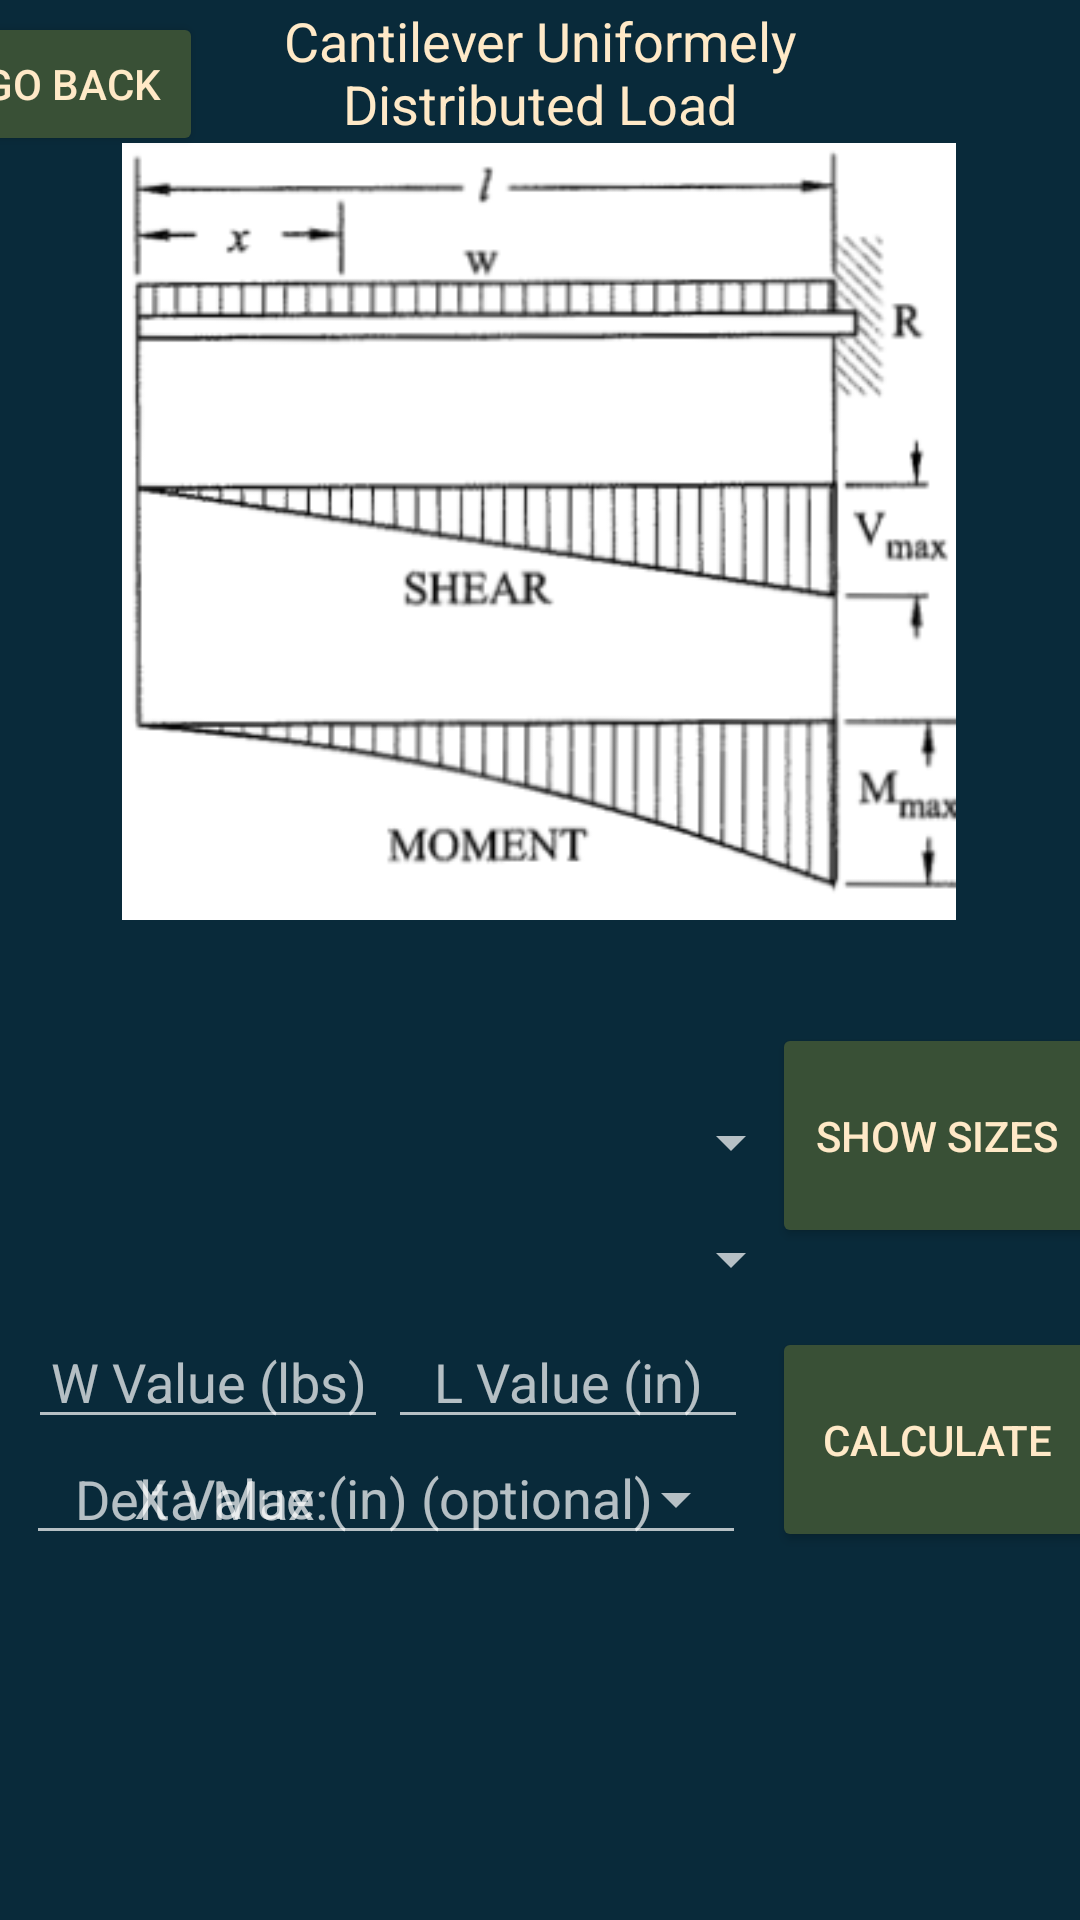

Reconstruct the res/layout file that produces this screen, plus the resources it refers to.
<!-- AndroidManifest.xml: application theme Theme.AppCompat.NoActionBar -->
<!-- res/layout/activity_case5.xml -->
<?xml version="1.0" encoding="utf-8"?>
<androidx.constraintlayout.widget.ConstraintLayout xmlns:android="http://schemas.android.com/apk/res/android"
    xmlns:app="http://schemas.android.com/apk/res-auto"
    xmlns:tools="http://schemas.android.com/tools"
    android:layout_width="match_parent"
    android:layout_height="match_parent"
    xmlns:ads="http://schemas.android.com/apk/res-auto"
    android:background="@color/CP1Blue"
    android:visibility="visible"
    tools:context=".Case5" >

    <ImageView
        android:id="@+id/case5"
        android:layout_width="278dp"
        android:layout_height="259dp"
        app:layout_constraintBottom_toBottomOf="parent"
        app:layout_constraintEnd_toEndOf="parent"
        app:layout_constraintHorizontal_bias="0.496"
        app:layout_constraintStart_toStartOf="parent"
        app:layout_constraintTop_toTopOf="parent"
        app:layout_constraintVertical_bias="0.125"
        app:srcCompat="@drawable/case5cropped" />

    <TextView
        android:id="@+id/case5Title"
        android:layout_width="225dp"
        android:layout_height="45dp"
        android:layout_marginTop="5dp"
        android:layout_marginBottom="5dp"
        android:text="Cantilever Uniformely Distributed Load"
        android:textAlignment="center"
        android:textColor="@color/CP1Beige"
        android:textSize="18sp"
        app:layout_constraintBottom_toTopOf="@+id/case5"
        app:layout_constraintEnd_toEndOf="parent"
        app:layout_constraintStart_toStartOf="parent"
        app:layout_constraintTop_toTopOf="parent" />

    <EditText
        android:id="@+id/pET"
        android:layout_width="120dp"
        android:layout_height="40dp"
        android:layout_marginStart="26dp"
        android:layout_marginTop="2dp"
        android:ems="10"
        android:hint="W Value (lbs)"
        android:inputType="numberDecimal"
        android:textAlignment="center"
        android:textColor="@color/CP1Beige"
        app:layout_constraintEnd_toStartOf="@+id/lET"
        app:layout_constraintHorizontal_bias="0.0"
        app:layout_constraintStart_toStartOf="parent"
        app:layout_constraintTop_toBottomOf="@+id/spinner2" />

    <EditText
        android:id="@+id/lET"
        android:layout_width="120dp"
        android:layout_height="40dp"
        android:layout_marginTop="2dp"
        android:layout_marginEnd="25dp"
        android:ems="10"
        android:hint="L Value (in)"
        android:inputType="numberDecimal"
        android:textAlignment="center"
        android:textColor="@color/CP1Beige"
        app:layout_constraintEnd_toStartOf="@+id/doneBTN1"
        app:layout_constraintStart_toEndOf="@+id/pET"
        app:layout_constraintTop_toBottomOf="@+id/spinner2" />

    <EditText
        android:id="@+id/xET"
        android:layout_width="240dp"
        android:layout_height="40dp"
        android:layout_marginTop="1dp"
        android:layout_marginBottom="44dp"
        android:ems="10"
        android:hint=" X Value (in) (optional)"
        android:inputType="numberDecimal"
        android:textAlignment="center"
        android:textColor="@color/CP1Beige"
        app:layout_constraintBottom_toTopOf="@+id/result1TV"
        app:layout_constraintEnd_toStartOf="@+id/calculateBTNA2"
        app:layout_constraintHorizontal_bias="0.509"
        app:layout_constraintStart_toStartOf="parent"
        app:layout_constraintTop_toBottomOf="@+id/deltaMaxSpinner" />

    <Button
        android:id="@+id/calculateBTNA2"
        android:layout_width="110dp"
        android:layout_height="75dp"
        android:layout_marginTop="25dp"
        android:backgroundTint="@color/CP1Green"
        android:onClick="calculateCase1"
        android:text="Calculate"
        android:textColor="@color/CP1Beige"
        app:layout_constraintBottom_toTopOf="@+id/result2TV"
        app:layout_constraintEnd_toEndOf="parent"
        app:layout_constraintHorizontal_bias="0.6"
        app:layout_constraintStart_toEndOf="@+id/spinner2"
        app:layout_constraintTop_toBottomOf="@+id/doneBTN1"
        app:layout_constraintVertical_bias="0.363" />

    <TextView
        android:id="@+id/result1TV"
        android:layout_width="190dp"
        android:layout_height="120dp"
        android:layout_marginStart="16dp"
        android:layout_marginEnd="8dp"
        android:textColor="@color/CP1Beige"
        android:textSize="20sp"
        app:layout_constraintBottom_toBottomOf="parent"
        app:layout_constraintEnd_toStartOf="@+id/result2TV"
        app:layout_constraintStart_toStartOf="parent"
        app:layout_constraintTop_toBottomOf="@+id/case5"
        app:layout_constraintVertical_bias="1.0" />

    <TextView
        android:id="@+id/result2TV"
        android:layout_width="190dp"
        android:layout_height="120dp"
        android:layout_marginTop="32dp"
        android:textColor="@color/CP1Beige"
        android:textSize="20sp"
        app:layout_constraintBottom_toBottomOf="parent"
        app:layout_constraintEnd_toEndOf="parent"
        app:layout_constraintStart_toEndOf="@+id/result1TV"
        app:layout_constraintTop_toBottomOf="@+id/xET"
        app:layout_constraintVertical_bias="1.0" />

    <Spinner
        android:id="@+id/woodSelect"
        android:layout_width="250dp"
        android:layout_height="36dp"
        android:layout_marginTop="56dp"
        android:entries="@array/dropDownWoods"
        app:layout_constraintBottom_toTopOf="@+id/spinner2"
        app:layout_constraintEnd_toEndOf="parent"
        app:layout_constraintHorizontal_bias="0.161"
        app:layout_constraintStart_toStartOf="parent"
        app:layout_constraintTop_toBottomOf="@+id/case5" />

    <Spinner
        android:id="@+id/spinner2"
        android:layout_width="250dp"
        android:layout_height="36dp"
        android:layout_marginTop="3dp"
        app:layout_constraintEnd_toEndOf="parent"
        app:layout_constraintHorizontal_bias="0.161"
        app:layout_constraintStart_toStartOf="parent"
        app:layout_constraintTop_toBottomOf="@+id/woodSelect" />

    <Button
        android:id="@+id/doneBTN1"
        android:layout_width="110dp"
        android:layout_height="75dp"
        android:layout_marginTop="15dp"
        android:layout_marginBottom="50dp"
        android:backgroundTint="@color/CP1Green"
        android:onClick="setSpinner2"
        android:text="Show Sizes"
        android:textColor="@color/CP1Beige"
        app:layout_constraintBottom_toTopOf="@+id/result2TV"
        app:layout_constraintEnd_toEndOf="parent"
        app:layout_constraintHorizontal_bias="0.6"
        app:layout_constraintStart_toEndOf="@+id/woodSelect"
        app:layout_constraintTop_toBottomOf="@+id/case5"
        app:layout_constraintVertical_bias="0.262" />

    <Button
        android:id="@+id/goBack"
        android:layout_width="wrap_content"
        android:layout_height="wrap_content"
        android:layout_marginTop="5dp"
        android:backgroundTint="@color/CP1Green"
        android:onClick="returnToCalc"
        android:text="Go Back"
        android:textColor="@color/CP1Beige"
        app:layout_constraintBottom_toTopOf="@+id/case5"
        app:layout_constraintEnd_toStartOf="@+id/case5Title"
        app:layout_constraintHorizontal_bias="1.0"
        app:layout_constraintStart_toStartOf="parent"
        app:layout_constraintTop_toTopOf="parent"
        app:layout_constraintVertical_bias="0.23" />

    <Spinner
        android:id="@+id/deltaMaxSpinner"
        android:layout_width="120dp"
        android:layout_height="40dp"
        android:layout_marginEnd="25dp"
        app:layout_constraintEnd_toStartOf="@+id/calculateBTNA2"
        app:layout_constraintStart_toEndOf="@+id/deltaXTV"
        app:layout_constraintTop_toBottomOf="@+id/lET" />

    <TextView
        android:id="@+id/deltaXTV"
        android:layout_width="120dp"
        android:layout_height="40dp"
        android:layout_marginStart="26dp"
        android:gravity="center_vertical"
        android:text="Delta Max: "
        android:textAlignment="center"
        android:textSize="18sp"
        app:layout_constraintEnd_toStartOf="@+id/deltaMaxSpinner"
        app:layout_constraintStart_toStartOf="parent"
        app:layout_constraintTop_toBottomOf="@+id/pET" />

</androidx.constraintlayout.widget.ConstraintLayout>
<!-- resources referenced by this layout -->
<resources>
  <string-array name="dropDownWoods">
          <item />
          <item>Douglas Fir-Larch</item>
          <item>Douglas Fir-South</item>
          <item>Eastern Softwoods</item>
          <item>Eastern White Pine</item>
          <item>Hem-Fir</item>
          <item>Redwood</item>
          <item>Spruce-Pine-Fir</item>
          <item>Spruce-Pine-Fir (South)</item>
          <item>Western Woods</item>
      </string-array>
  <color name="CP1Beige">#ffe9c7</color>
  <color name="CP1Blue">#092a3a</color>
  <color name="CP1Green">#395036</color>
  <!-- drawable case5cropped: png bitmap (drawable, 32638 bytes) -->
</resources>
